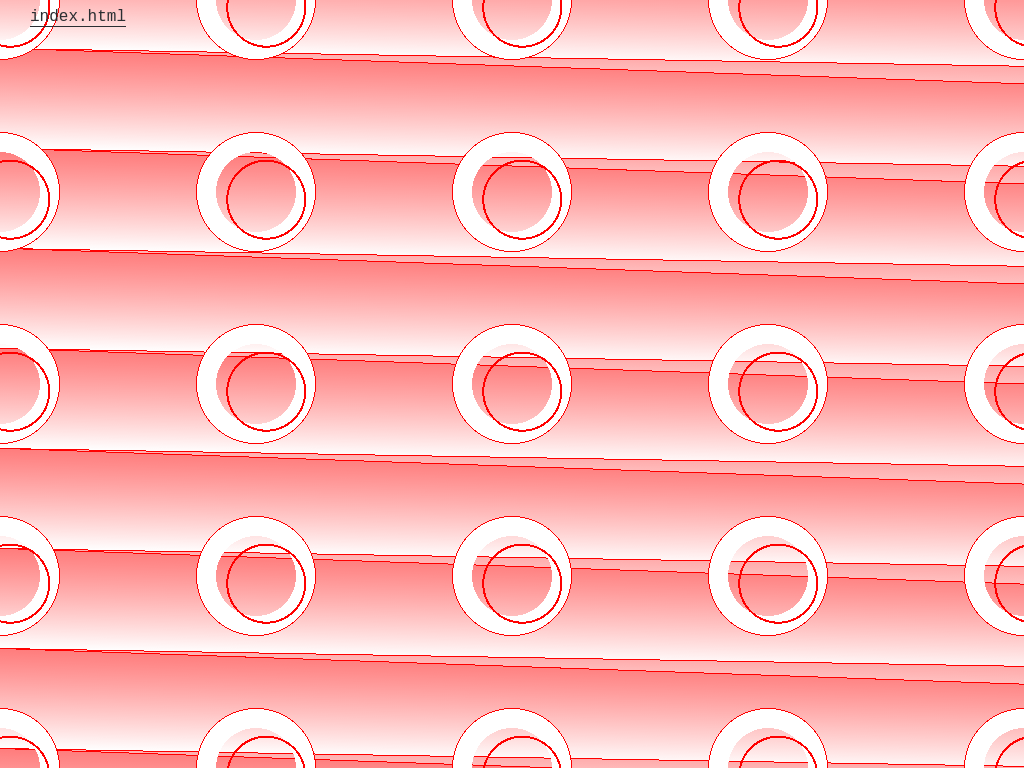

Write a web page that renders exactly this picture using CSS.

<!-- file: gradient.html -->
<!DOCTYPE html>
<html lang="en">

<head>
  <meta charset="UTF-8">
  <meta name="viewport" content="width=device-width, initial-scale=1.0">
  <link rel="stylesheet" href="main.css">
  <title>CSS Art | Gradient</title>
</head>

<body>
  <style>
    body {
      margin: 0;
      padding: 0;
    }

    header {
      position: absolute;
    }

    body>div {
      height: 100vh;
      background:
        radial-gradient(circle 40px at 1% 1%, transparent 38px, red 38px, red 40px, transparent),
        radial-gradient(circle 40px at 26% 1%, transparent 38px, red 38px, red 40px, transparent),
        radial-gradient(circle 40px at 51% 1%, transparent 38px, red 38px, red 40px, transparent),
        radial-gradient(circle 40px at 76% 1%, transparent 38px, red 38px, red 40px, transparent),
        radial-gradient(circle 40px at 101% 1%, transparent 38px, red 38px, red 40px, transparent),
        radial-gradient(circle 40px at 1% 26%, transparent 38px, red 38px, red 40px, transparent),
        radial-gradient(circle 40px at 26% 26%, transparent 38px, red 38px, red 40px, transparent),
        radial-gradient(circle 40px at 51% 26%, transparent 38px, red 38px, red 40px, transparent),
        radial-gradient(circle 40px at 76% 26%, transparent 38px, red 38px, red 40px, transparent),
        radial-gradient(circle 40px at 101% 26%, transparent 38px, red 38px, red 40px, transparent),
        radial-gradient(circle 40px at 1% 51%, transparent 38px, red 38px, red 40px, transparent),
        radial-gradient(circle 40px at 26% 51%, transparent 38px, red 38px, red 40px, transparent),
        radial-gradient(circle 40px at 51% 51%, transparent 38px, red 38px, red 40px, transparent),
        radial-gradient(circle 40px at 76% 51%, transparent 38px, red 38px, red 40px, transparent),
        radial-gradient(circle 40px at 101% 51%, transparent 38px, red 38px, red 40px, transparent),
        radial-gradient(circle 40px at 1% 76%, transparent 38px, red 38px, red 40px, transparent),
        radial-gradient(circle 40px at 26% 76%, transparent 38px, red 38px, red 40px, transparent),
        radial-gradient(circle 40px at 51% 76%, transparent 38px, red 38px, red 40px, transparent),
        radial-gradient(circle 40px at 76% 76%, transparent 38px, red 38px, red 40px, transparent),
        radial-gradient(circle 40px at 101% 76%, transparent 38px, red 38px, red 40px, transparent),
        radial-gradient(circle 40px at 1% 101%, transparent 38px, red 38px, red 40px, transparent),
        radial-gradient(circle 40px at 26% 101%, transparent 38px, red 38px, red 40px, transparent),
        radial-gradient(circle 40px at 51% 101%, transparent 38px, red 38px, red 40px, transparent),
        radial-gradient(circle 40px at 76% 101%, transparent 38px, red 38px, red 40px, transparent),
        radial-gradient(circle 40px at 101% 101%, transparent 38px, red 38px, red 40px, transparent),

        radial-gradient(circle 60px at 0% 0%, transparent, transparent 40px, #fff 40px, #fff 59px, red 59px, red 60px, transparent),
        radial-gradient(circle 60px at 25% 0%, transparent, transparent 40px, #fff 40px, #fff 59px, red 59px, red 60px, transparent),
        radial-gradient(circle 60px at 50% 0%, transparent, transparent 40px, #fff 40px, #fff 59px, red 59px, red 60px, transparent),
        radial-gradient(circle 60px at 75% 0%, transparent, transparent 40px, #fff 40px, #fff 59px, red 59px, red 60px, transparent),
        radial-gradient(circle 60px at 100% 0%, transparent, transparent 40px, #fff 40px, #fff 59px, red 59px, red 60px, transparent),
        radial-gradient(circle 60px at 0% 25%, transparent, transparent 40px, #fff 40px, #fff 59px, red 59px, red 60px, transparent),
        radial-gradient(circle 60px at 25% 25%, transparent, transparent 40px, #fff 40px, #fff 59px, red 59px, red 60px, transparent),
        radial-gradient(circle 60px at 50% 25%, transparent, transparent 40px, #fff 40px, #fff 59px, red 59px, red 60px, transparent),
        radial-gradient(circle 60px at 75% 25%, transparent, transparent 40px, #fff 40px, #fff 59px, red 59px, red 60px, transparent),
        radial-gradient(circle 60px at 100% 25%, transparent, transparent 40px, #fff 40px, #fff 59px, red 59px, red 60px, transparent),
        radial-gradient(circle 60px at 0% 50%, transparent, transparent 40px, #fff 40px, #fff 59px, red 59px, red 60px, transparent),
        radial-gradient(circle 60px at 25% 50%, transparent, transparent 40px, #fff 40px, #fff 59px, red 59px, red 60px, transparent),
        radial-gradient(circle 60px at 50% 50%, transparent, transparent 40px, #fff 40px, #fff 59px, red 59px, red 60px, transparent),
        radial-gradient(circle 60px at 75% 50%, transparent, transparent 40px, #fff 40px, #fff 59px, red 59px, red 60px, transparent),
        radial-gradient(circle 60px at 100% 50%, transparent, transparent 40px, #fff 40px, #fff 59px, red 59px, red 60px, transparent),
        radial-gradient(circle 60px at 0% 75%, transparent, transparent 40px, #fff 40px, #fff 59px, red 59px, red 60px, transparent),
        radial-gradient(circle 60px at 25% 75%, transparent, transparent 40px, #fff 40px, #fff 59px, red 59px, red 60px, transparent),
        radial-gradient(circle 60px at 50% 75%, transparent, transparent 40px, #fff 40px, #fff 59px, red 59px, red 60px, transparent),
        radial-gradient(circle 60px at 75% 75%, transparent, transparent 40px, #fff 40px, #fff 59px, red 59px, red 60px, transparent),
        radial-gradient(circle 60px at 100% 75%, transparent, transparent 40px, #fff 40px, #fff 59px, red 59px, red 60px, transparent),
        radial-gradient(circle 60px at 0% 100%, transparent, transparent 40px, #fff 40px, #fff 59px, red 59px, red 60px, transparent),
        radial-gradient(circle 60px at 25% 100%, transparent, transparent 40px, #fff 40px, #fff 59px, red 59px, red 60px, transparent),
        radial-gradient(circle 60px at 50% 100%, transparent, transparent 40px, #fff 40px, #fff 59px, red 59px, red 60px, transparent),
        radial-gradient(circle 60px at 75% 100%, transparent, transparent 40px, #fff 40px, #fff 59px, red 59px, red 60px, transparent),
        radial-gradient(circle 60px at 100% 100%, transparent, transparent 40px, #fff 40px, #fff 59px, red 59px, red 60px, transparent),

        repeating-linear-gradient(2deg, transparent 20px, rgba(255, 0, 0, .3) 119px, red 119px, red 120px),
        repeating-linear-gradient(1deg, transparent 20px, rgba(255, 0, 0, .3) 119px, red 119px, red 120px)
    }
  </style>
  <header class="art-page-header">
    <a href="index.html" class="app-text-link">
      <span>index.html</span>
    </a>
  </header>
  <div></div>
</body>

</html>


/* file: main.css */
:root {
  --color-text: #2a2e32;
}

* {
  font-family: 'Courier New', Courier, monospace;
}

body {
  margin: 0;
  padding: 0;
}

.art-page-header {
  position: absolute;
  top: 0;
  left: 0;
  padding-right: 30px;
  padding-left: 30px;
  z-index: 5;
}

.app-text-link {
  padding-top: 8px;
  padding-bottom: 8px;
  display: inline-block;
  color: var(--color-text);
  text-decoration: none;
}

.app-text-link>span {
  border-bottom: 1px solid var(--color-text);
  transition-property: border;
  transition-duration: 0.4s;
  transition-timing-function: cubic-bezier(0.4, 0, 0.2, 1);

}

.app-text-link:hover>span {
  border-bottom: 1px solid transparent;
  text-decoration: none;
}

